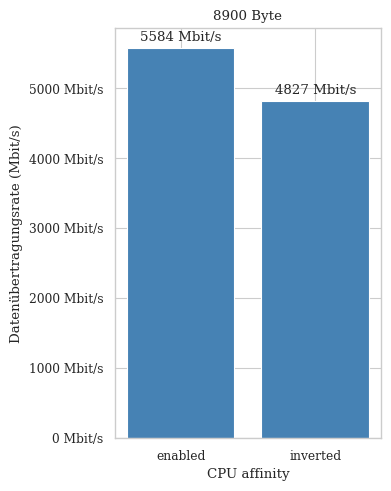

Write the Python code that produced this figure.
import seaborn as sns
import matplotlib.pyplot as plt
from matplotlib.ticker import FuncFormatter
import numpy as np

# Data
categories  = ['enabled', 'inverted']
resu        = [5583.8333, 4827.1464]




# Set the style
sns.set_style("whitegrid")
sns.set_context("paper", font_scale=1, rc={"lines.linewidth": 2})
plt.rc('text', usetex=False)
plt.rc('font', family='serif')

fig, ax = plt.subplots(figsize=(4, 5))


# Stacked bar chart
#'colors' : {'datagramsize': {80: 'lightgray', 8900: 'steelblue', 65000: '#9fcc9f',},
bar1 = ax.bar(categories, resu, label='80 Byte', color='steelblue')

for bar in bar1:
    height = bar.get_height()
    label = "{:.0f} Mbit/s".format(height)
    ax.annotate(label,
                xy=(bar.get_x() + bar.get_width() / 2, height),
                xytext=(0, 3),  # 3 points vertical offset
                textcoords="offset points",
                ha='center', va='bottom')


# Labels, title, and other configurations
ax.set_ylabel('Datenübertragungsrate (Mbit/s)')
ax.set_xlabel('CPU affinity')
ax.set_title('8900 Byte')

def percent_formatter(x, _):
    return f"{x:.0f} Mbit/s"
plt.gca().yaxis.set_major_formatter(FuncFormatter(percent_formatter))

plt.tight_layout()
      

plt.savefig('ihawk_stern_datarate.png')
